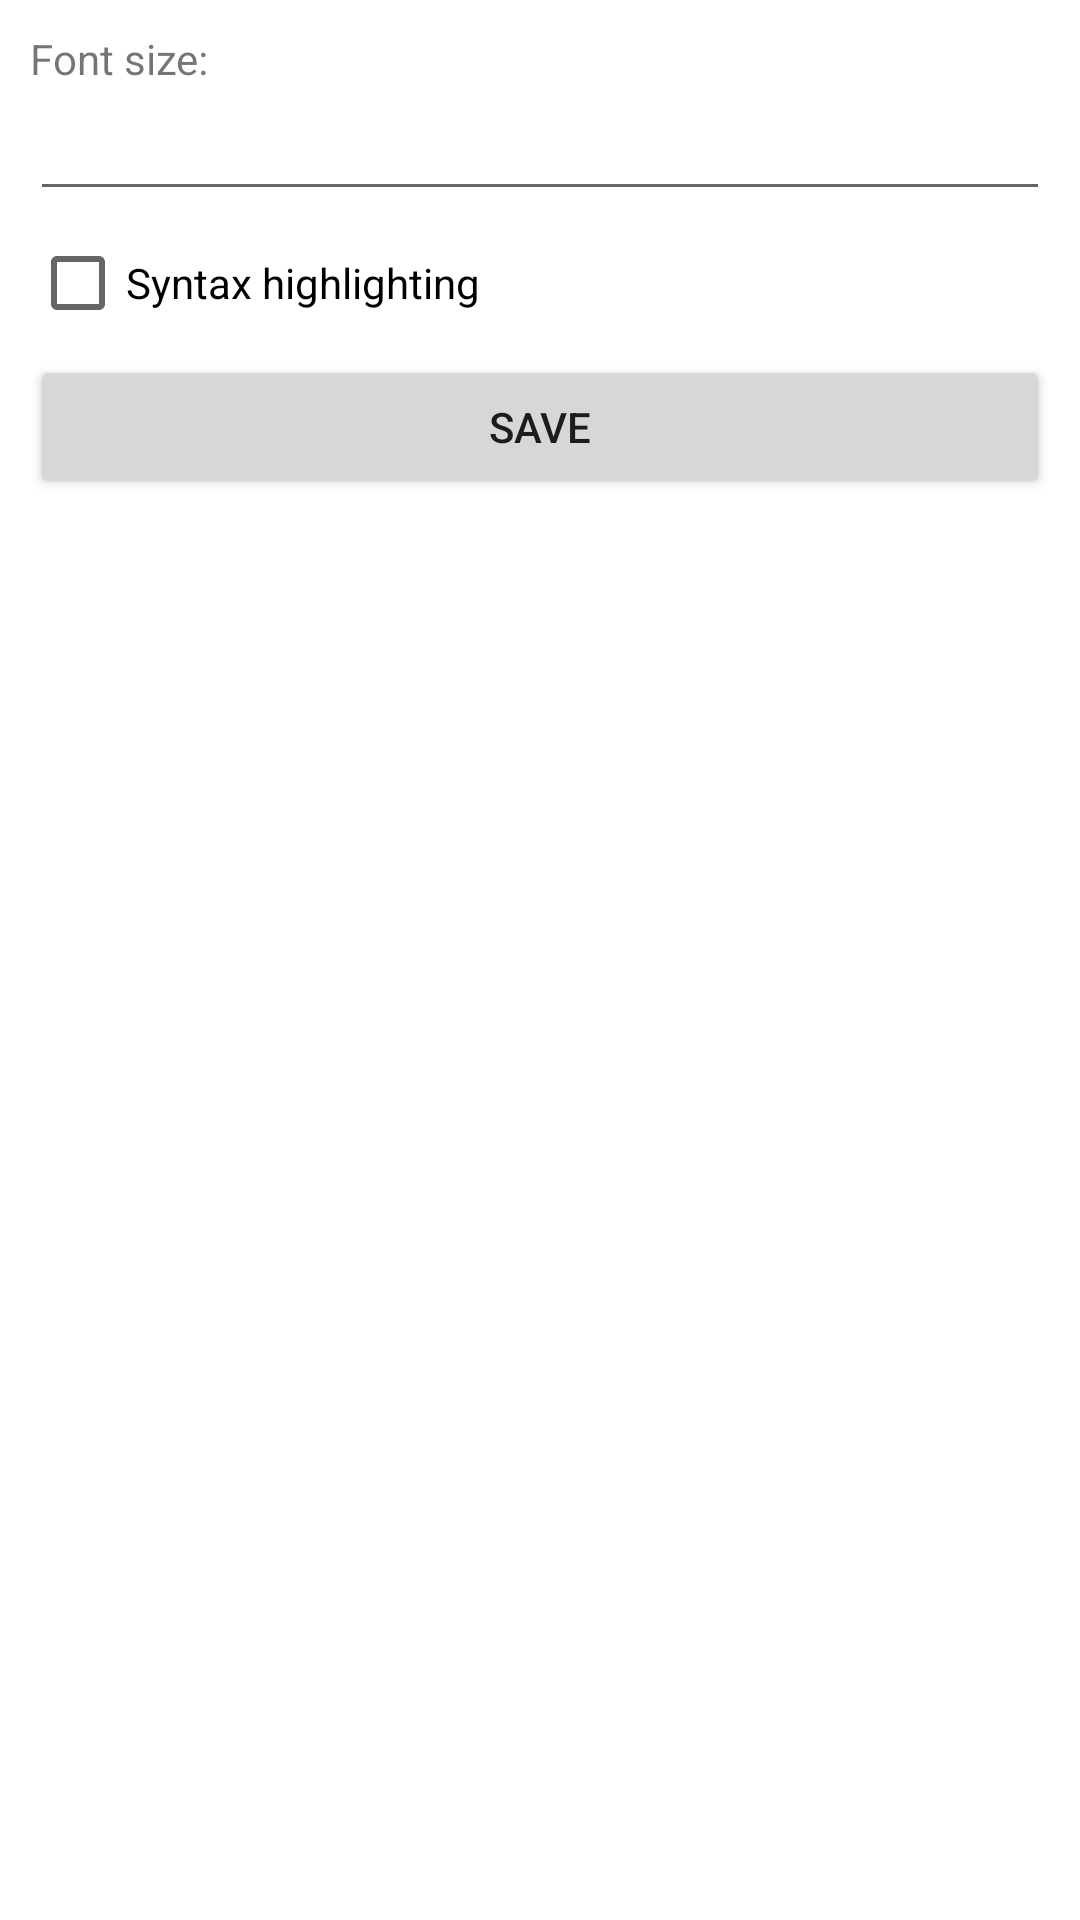

This screen was rendered from an Android layout file. Write that file and the resources it references.
<!-- AndroidManifest.xml: application theme Theme.MyApplication -->
<!-- res/layout/activity_settings.xml -->
<?xml version="1.0" encoding="utf-8"?>
<LinearLayout
	xmlns:android="http://schemas.android.com/apk/res/android"
	android:layout_width="fill_parent"
	android:layout_height="fill_parent"
	android:orientation="vertical"
	android:padding="10dp">

	<TextView
		android:layout_width="match_parent"
		android:layout_height="wrap_content"
		android:text="@string/text.editor.font.size"/>

	<EditText
		android:layout_width="match_parent"
		android:inputType="number"
		android:layout_height="wrap_content"
		android:ems="10"
		android:id="@+id/edtEditorFontSize"/>

	<CheckBox
		android:layout_width="wrap_content"
		android:layout_height="wrap_content"
		android:text="@string/text.editor.highlighter"
		android:id="@+id/cbHighlighter"/>

	<TextView
		android:layout_width="match_parent"
		android:layout_height="wrap_content"
		android:layout_marginTop="10dp"
		android:text="@string/text.global.directory.libs"
		android:visibility="gone" />

	<EditText
		android:id="@+id/edtGlobalDirPath"
		android:layout_width="match_parent"
		android:layout_height="wrap_content"
		android:ems="10"
		android:visibility="gone" />

	<Button
		android:id="@+id/btnSave"
		android:layout_width="match_parent"
		android:layout_height="wrap_content"
		android:onClick="onBtnSaveClick"
		android:text="@string/menu.file_save" />

</LinearLayout>
<!-- resources referenced by this layout -->
<resources>
  <string name="menu.file_save">Save</string>
  <string name="text.editor.font.size">Font size:</string>
  <string name="text.editor.highlighter">Syntax highlighting</string>
  <string name="text.global.directory.libs">Global libs directory path:</string>
  <style name="Theme.MyApplication" parent="Theme.MaterialComponents.DayNight.DarkActionBar">
          
          <item name="colorPrimary">@color/c_28</item>
          <item name="colorPrimaryVariant">@color/c_23</item>
          
          <item name="colorSecondary">@color/c_33</item>
          
          <item name="android:statusBarColor" tools:targetApi="l">?attr/colorPrimaryVariant</item>
          
      </style>
  <color name="c_28">#097DE3</color>
  <color name="c_23">#181818</color>
  <color name="c_33">#4D4D4D</color>
</resources>
